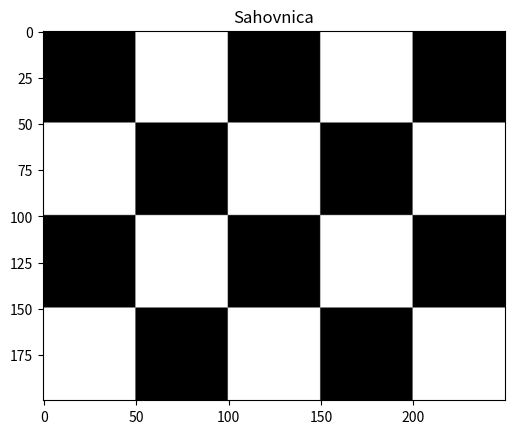

Recreate this plot in Python.
import numpy as np
import matplotlib.pyplot as plt

def sahovnica (velicina_kvadrata, broj_redova, broj_stupaca):
    crni = np.zeros((velicina_kvadrata, velicina_kvadrata))
    bijeli = np.ones((velicina_kvadrata, velicina_kvadrata)) * 1.0

    # pravimo jedan red sahovnice
    red = []
    for j in range(broj_stupaca):
        if j % 2 == 0:      # ako je indeks paran dodaj crni
            red.append(crni)
        else:
            red.append(bijeli) # ako je indeks neparan dodaj bijeli
    red = np.hstack(red)    # horizontalno spajanje kvadrata u jedan red

    # Napravi cijelu sliku slaganjem redova naizmjenično
    slika = []
    for i in range(broj_redova):
        if i % 2 == 0:
            slika.append(red)
        else:
            slika.append(np.hstack([bijeli if j % 2 == 0 else crni for j in range(broj_stupaca)]))
    slika = np.vstack(slika)  # vertikalno spajanje redova

    return slika

img = sahovnica(velicina_kvadrata=50, broj_redova=4, broj_stupaca=5)

plt.imshow(img, cmap='gray', vmin=0.0, vmax=1.0)
plt.title("Sahovnica")
plt.show()